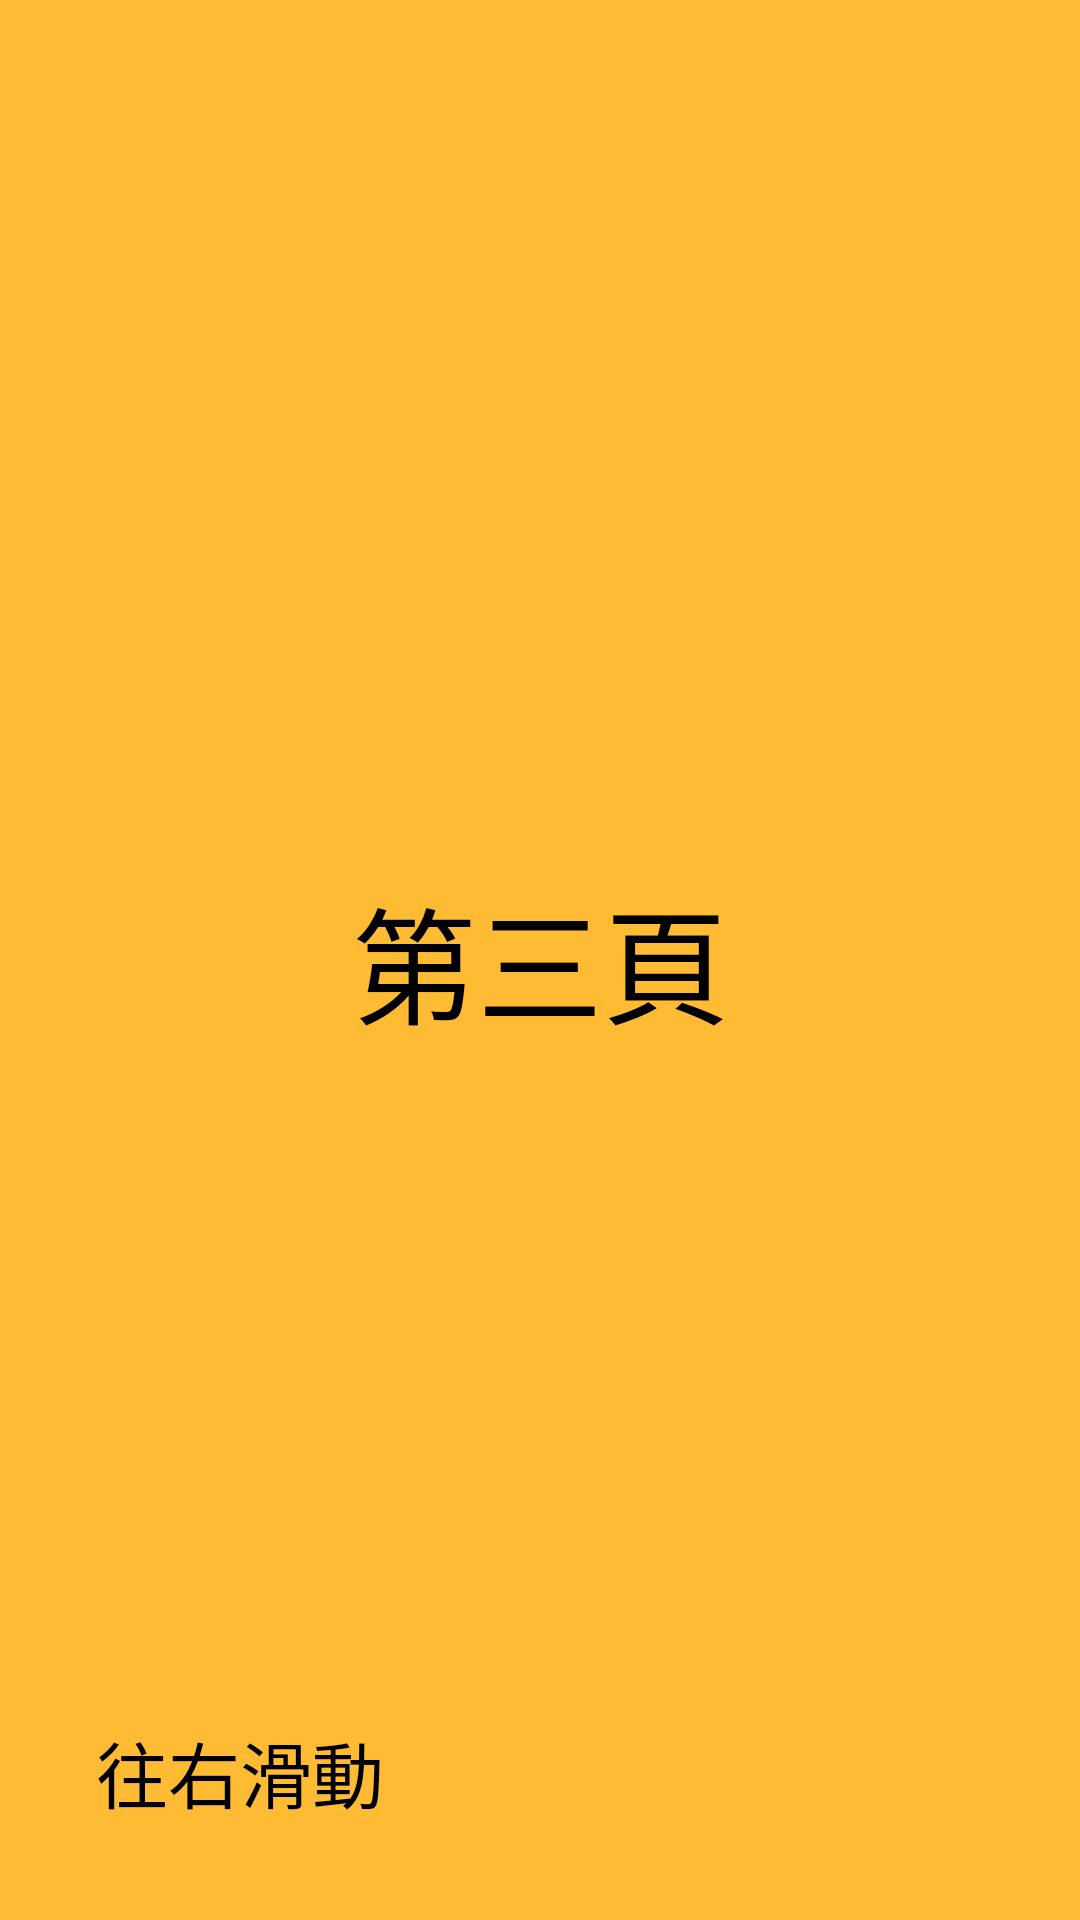

Reconstruct the res/layout file that produces this screen, plus the resources it refers to.
<!-- AndroidManifest.xml: application theme Theme.Lab5_Fragment -->
<!-- res/layout/fragment_third.xml -->
<?xml version="1.0" encoding="utf-8"?>
<androidx.constraintlayout.widget.ConstraintLayout
    xmlns:android="http://schemas.android.com/apk/res/android"
    xmlns:app="http://schemas.android.com/apk/res-auto"
    xmlns:tools="http://schemas.android.com/tools"
    android:layout_width="match_parent"
    android:layout_height="match_parent"
    tools:context=".ThirdFragment"
    android:background="@android:color/holo_orange_light">

    
    <TextView
        android:layout_width="wrap_content"
        android:layout_height="wrap_content"
        android:text="@string/pagethree"
        android:textSize="42dp"
        android:textColor="@color/black"
        app:layout_constraintStart_toStartOf="parent"
        app:layout_constraintEnd_toEndOf="parent"
        app:layout_constraintBottom_toBottomOf="parent"
        app:layout_constraintTop_toTopOf="parent"/>

    <TextView
        android:layout_width="wrap_content"
        android:layout_height="wrap_content"
        android:text="@string/rightslide"
        android:textSize="24dp"
        android:textColor="@color/black"
        android:layout_marginBottom="32dp"
        android:layout_marginStart="32dp"
        app:layout_constraintBottom_toBottomOf="parent"
        app:layout_constraintStart_toStartOf="parent"
        android:id="@+id/textView"/>

    </androidx.constraintlayout.widget.ConstraintLayout>
<!-- resources referenced by this layout -->
<resources>
  <string name="pagethree">第三頁</string>
  <string name="rightslide">往右滑動</string>
  <style name="Theme.Lab5_Fragment" parent="Theme.MaterialComponents.DayNight.DarkActionBar">
          
          <item name="colorPrimary">@color/purple_500</item>
          <item name="colorPrimaryVariant">@color/purple_700</item>
          <item name="colorOnPrimary">@color/white</item>
          
          <item name="colorSecondary">@color/teal_200</item>
          <item name="colorSecondaryVariant">@color/teal_700</item>
          <item name="colorOnSecondary">@color/black</item>
          
          <item name="android:statusBarColor">?attr/colorPrimaryVariant</item>
          
      </style>
  <!-- not gathered from this repository: default colours our renderer supplied (Android Studio template values) -->
  <color name="purple_500">#FF6200EE</color>
  <color name="purple_700">#FF3700B3</color>
  <color name="teal_200">#FF03DAC5</color>
  <color name="teal_700">#FF018786</color>
  <color name="black">#FF000000</color>
  <color name="white">#FFFFFFFF</color>
</resources>
